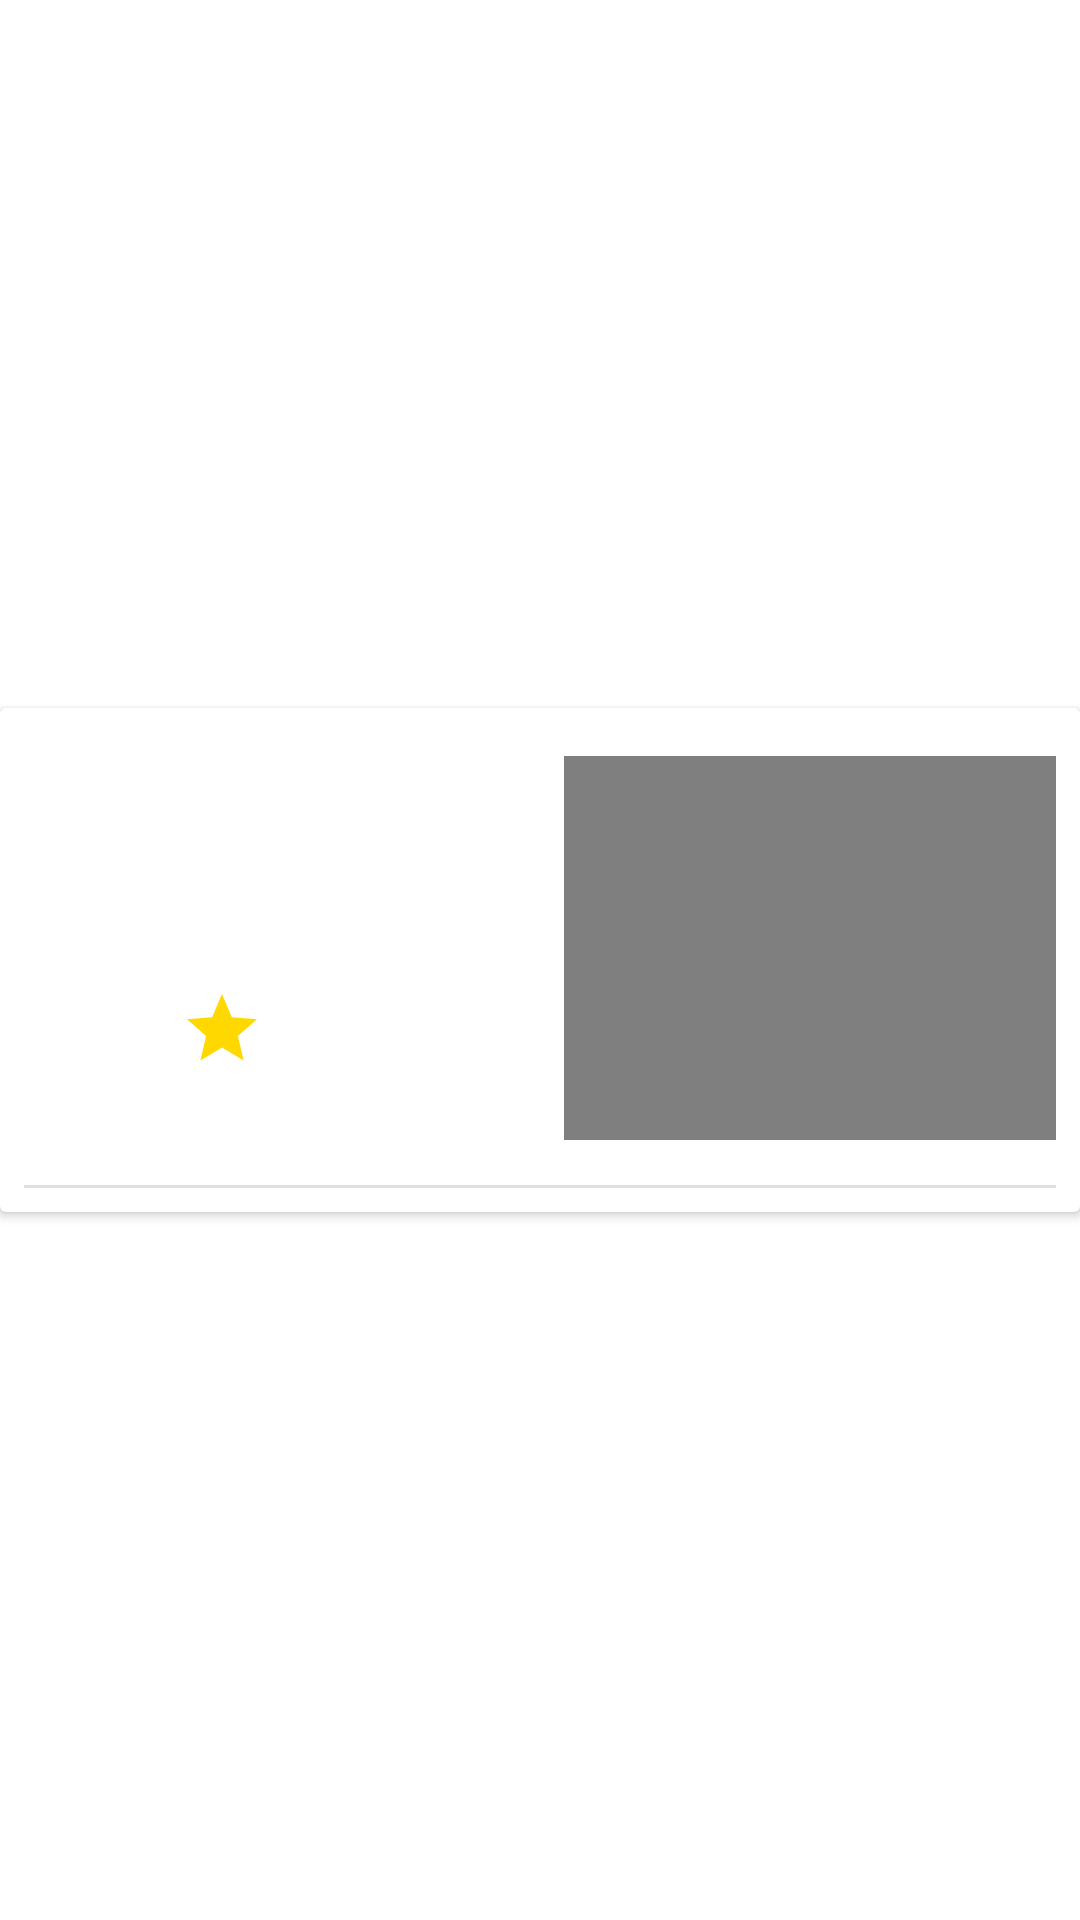

This screen was rendered from an Android layout file. Write that file and the resources it references.
<!-- AndroidManifest.xml: application theme Theme.MyVideos -->
<!-- res/layout/videos_row.xml -->
<?xml version="1.0" encoding="utf-8"?>
<androidx.constraintlayout.widget.ConstraintLayout xmlns:android="http://schemas.android.com/apk/res/android"
    xmlns:app="http://schemas.android.com/apk/res-auto"
    xmlns:tools="http://schemas.android.com/tools"
    android:layout_width="match_parent"
    android:layout_height="wrap_content">

    <androidx.cardview.widget.CardView
        android:layout_width="0dp"
        android:layout_height="wrap_content"
        app:layout_constraintBottom_toBottomOf="parent"
        app:layout_constraintEnd_toEndOf="parent"
        app:layout_constraintStart_toStartOf="parent"
        app:layout_constraintTop_toTopOf="parent">

        <androidx.constraintlayout.widget.ConstraintLayout
            android:layout_width="match_parent"
            android:layout_height="match_parent"
           >


            <TextView
                android:id="@+id/videoListRowRow_Name_tv"
                android:layout_width="0dp"
                android:layout_height="30dp"
                android:layout_marginStart="8dp"
                android:layout_marginTop="16dp"
                android:layout_marginEnd="8dp"
                android:fontFamily="sans-serif"
                android:textAlignment="center"
                android:textSize="16sp"
                android:textStyle="bold|italic"
                app:layout_constraintEnd_toStartOf="@+id/videoListRowRow_viewo_vV"
                app:layout_constraintStart_toStartOf="parent"
                app:layout_constraintTop_toTopOf="parent"
                tools:text="ללא שם" />

            <View
                android:id="@+id/divider"
                android:layout_width="match_parent"
                android:layout_height="1dp"
                android:layout_marginStart="8dp"
                android:layout_marginEnd="8dp"
                android:layout_marginBottom="8dp"
                android:background="?android:attr/listDivider"
                app:layout_constraintBottom_toBottomOf="parent"
                app:layout_constraintEnd_toEndOf="parent"
                app:layout_constraintStart_toStartOf="parent" />

            <ImageView
                android:id="@+id/videoListRowRow_delete_imgV"
                android:layout_width="28dp"
                android:layout_height="28dp"
                android:layout_marginStart="8dp"
                app:layout_constraintBottom_toBottomOf="parent"
                app:layout_constraintStart_toStartOf="@+id/videoListRowRow_Name_tv"
                app:layout_constraintTop_toBottomOf="@+id/videoListRowRow_Name_tv"
                app:srcCompat="@drawable/ic_delete" />

            <VideoView
                android:id="@+id/videoListRowRow_viewo_vV"
                android:layout_width="0dp"
                android:layout_height="128dp"
                android:layout_marginStart="8dp"
                android:layout_marginEnd="8dp"
                android:layout_marginBottom="16dp"
                app:layout_constraintBottom_toBottomOf="@+id/divider"
                app:layout_constraintEnd_toEndOf="parent"
                app:layout_constraintStart_toEndOf="@+id/videoListRowRow_Name_tv"
                app:layout_constraintTop_toTopOf="@+id/videoListRowRow_Name_tv" />

            <ImageView
                android:id="@+id/videoListRowRow_star_imgV"
                android:layout_width="28dp"
                android:layout_height="28dp"
                android:layout_marginStart="16dp"
                app:layout_constraintBottom_toBottomOf="@+id/videoListRowRow_delete_imgV"
                app:layout_constraintStart_toEndOf="@+id/videoListRowRow_delete_imgV"
                app:layout_constraintTop_toTopOf="@+id/videoListRowRow_delete_imgV"
                app:srcCompat="@drawable/ic_star" />

            <ImageView
                android:id="@+id/videListRow_edit_imageView"
                android:layout_width="28dp"
                android:layout_height="28dp"
                android:layout_marginStart="16dp"
                app:layout_constraintBottom_toBottomOf="@+id/videoListRowRow_star_imgV"
                app:layout_constraintStart_toEndOf="@+id/videoListRowRow_star_imgV"
                app:layout_constraintTop_toTopOf="@+id/videoListRowRow_star_imgV"
                app:srcCompat="@drawable/ic_edit" />

        </androidx.constraintlayout.widget.ConstraintLayout>
    </androidx.cardview.widget.CardView>


</androidx.constraintlayout.widget.ConstraintLayout>
<!-- resources referenced by this layout -->
<resources>
  <!-- drawable ic_star (drawable) -->
  <vector android:height="24dp" android:tint="#FFD800"
      android:viewportHeight="24" android:viewportWidth="24"
      android:width="24dp" xmlns:android="http://schemas.android.com/apk/res/android">
      <path android:fillColor="@android:color/white" android:pathData="M12,17.27L18.18,21l-1.64,-7.03L22,9.24l-7.19,-0.61L12,2 9.19,8.63 2,9.24l5.46,4.73L5.82,21z"/>
  </vector>
  <style name="Theme.MyVideos" parent="Theme.MaterialComponents.DayNight.DarkActionBar">
          
          <item name="colorPrimary">@color/purple_500</item>
          <item name="colorPrimaryVariant">@color/purple_700</item>
          <item name="colorOnPrimary">@color/white</item>
          
          <item name="colorSecondary">@color/teal_200</item>
          <item name="colorSecondaryVariant">@color/teal_700</item>
          <item name="colorOnSecondary">@color/black</item>
          
          <item name="android:statusBarColor" tools:targetApi="l">?attr/colorPrimaryVariant</item>
          
          
          <item name="android:windowAnimationStyle">@style/popup_dialog_animation</item>
      </style>
  <color name="purple_500">#0499DF</color>
  <color name="purple_700">#007AB3</color>
  <color name="white">#FFFFFFFF</color>
  <color name="teal_200">#FF03DAC5</color>
  <color name="teal_700">#FF018786</color>
  <color name="black">#FF000000</color>
  <style name="popup_dialog_animation">
          <item name="android:windowEnterAnimation">@android:anim/fade_in</item>
          <item name="android:windowExitAnimation">@android:anim/fade_out</item>
      </style>
</resources>
